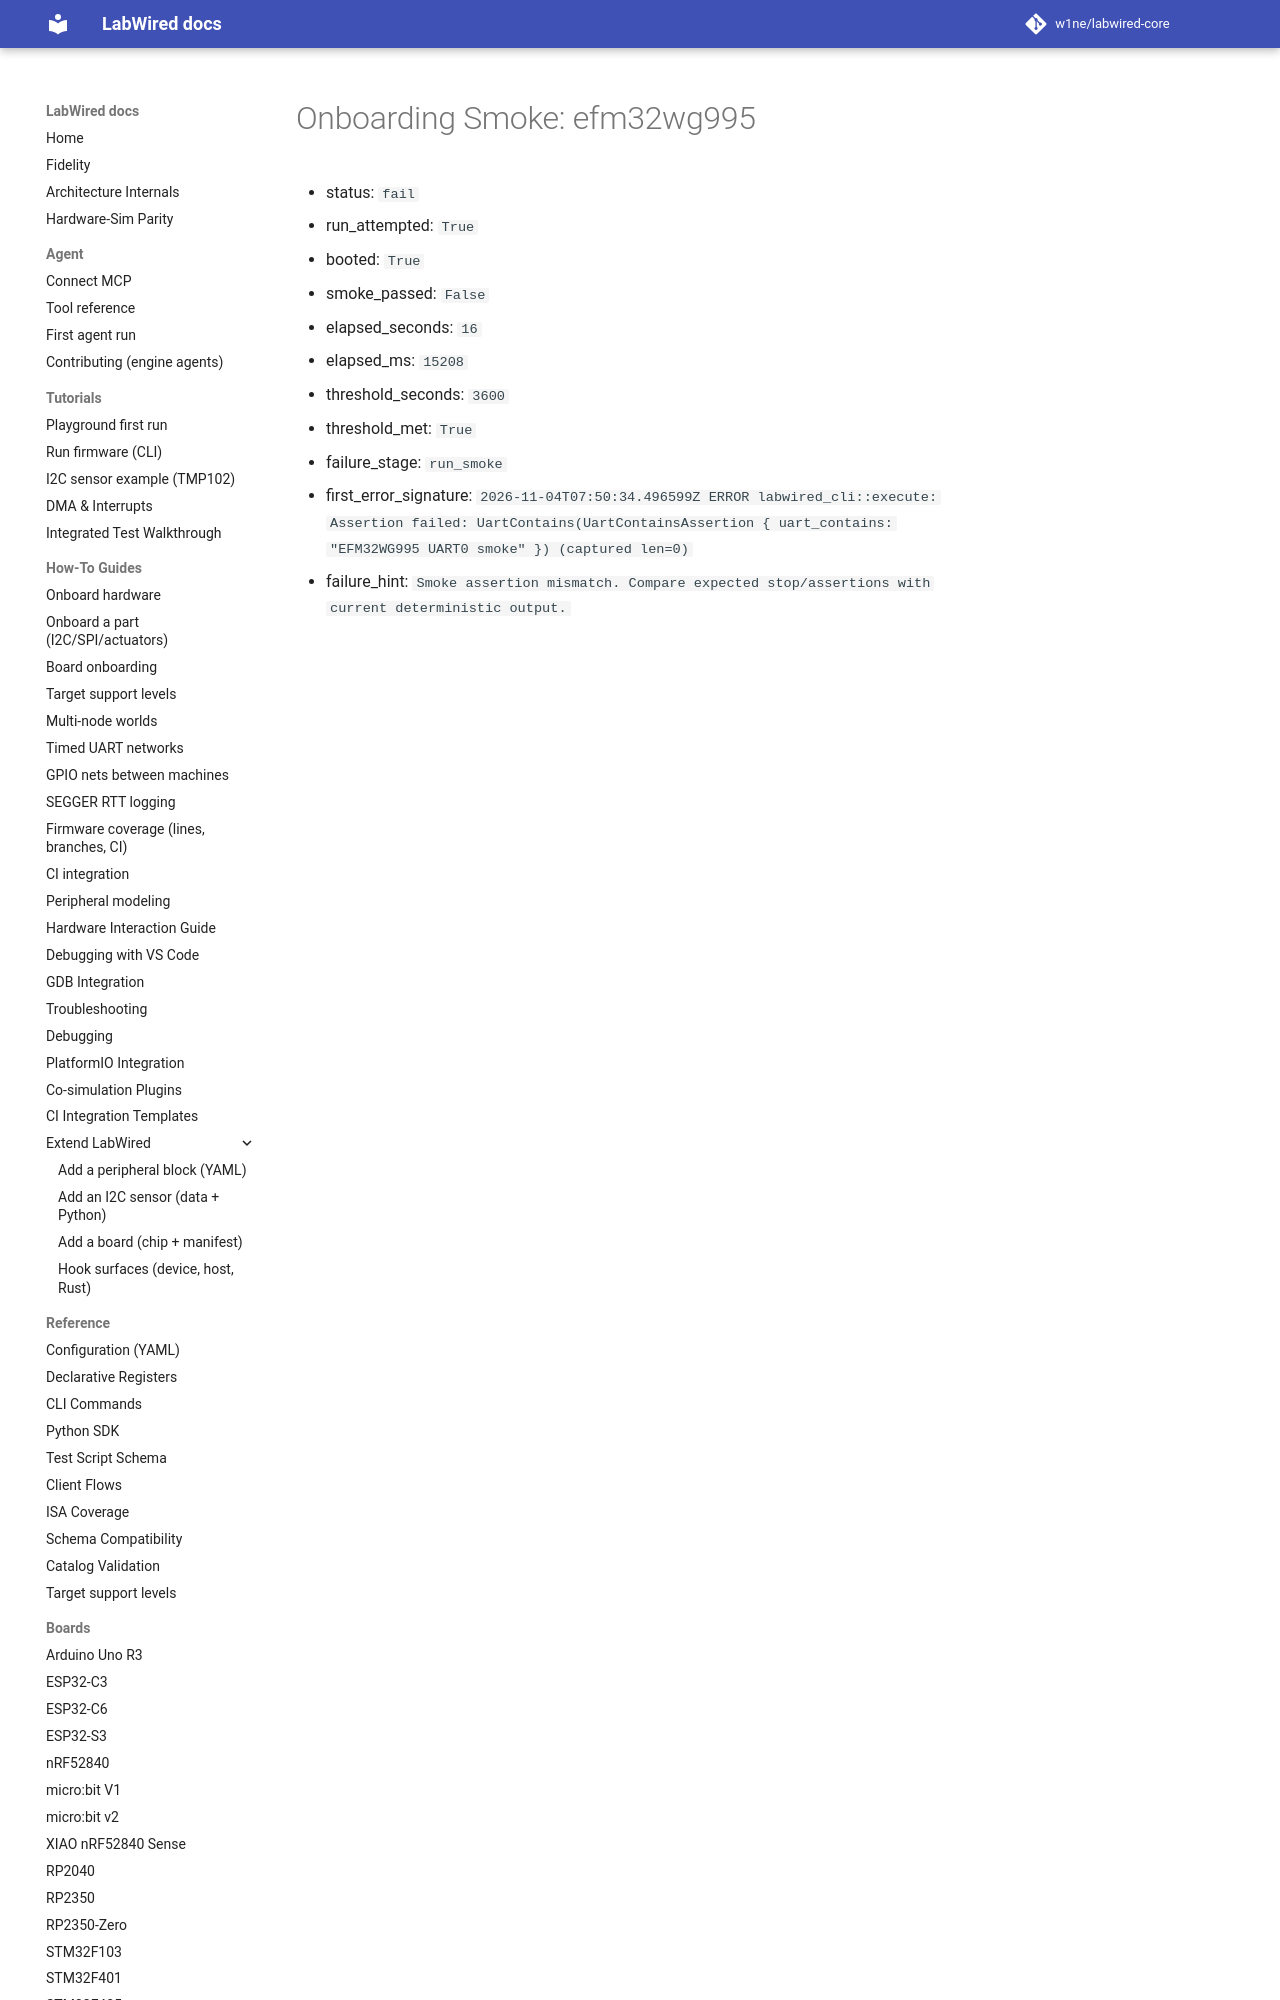

repository: w1ne/labwired-core · page: coverage/renode-onboarding/attempt-history/efm32wg995/attempt-01/onboarding-summary/index.html · generator: mkdocs

# Onboarding Smoke: efm32wg995

- status: `fail`
- run_attempted: `True`
- booted: `True`
- smoke_passed: `False`
- elapsed_seconds: `16`
- elapsed_ms: `15208`
- threshold_seconds: `3600`
- threshold_met: `True`
- failure_stage: `run_smoke`
- firs
